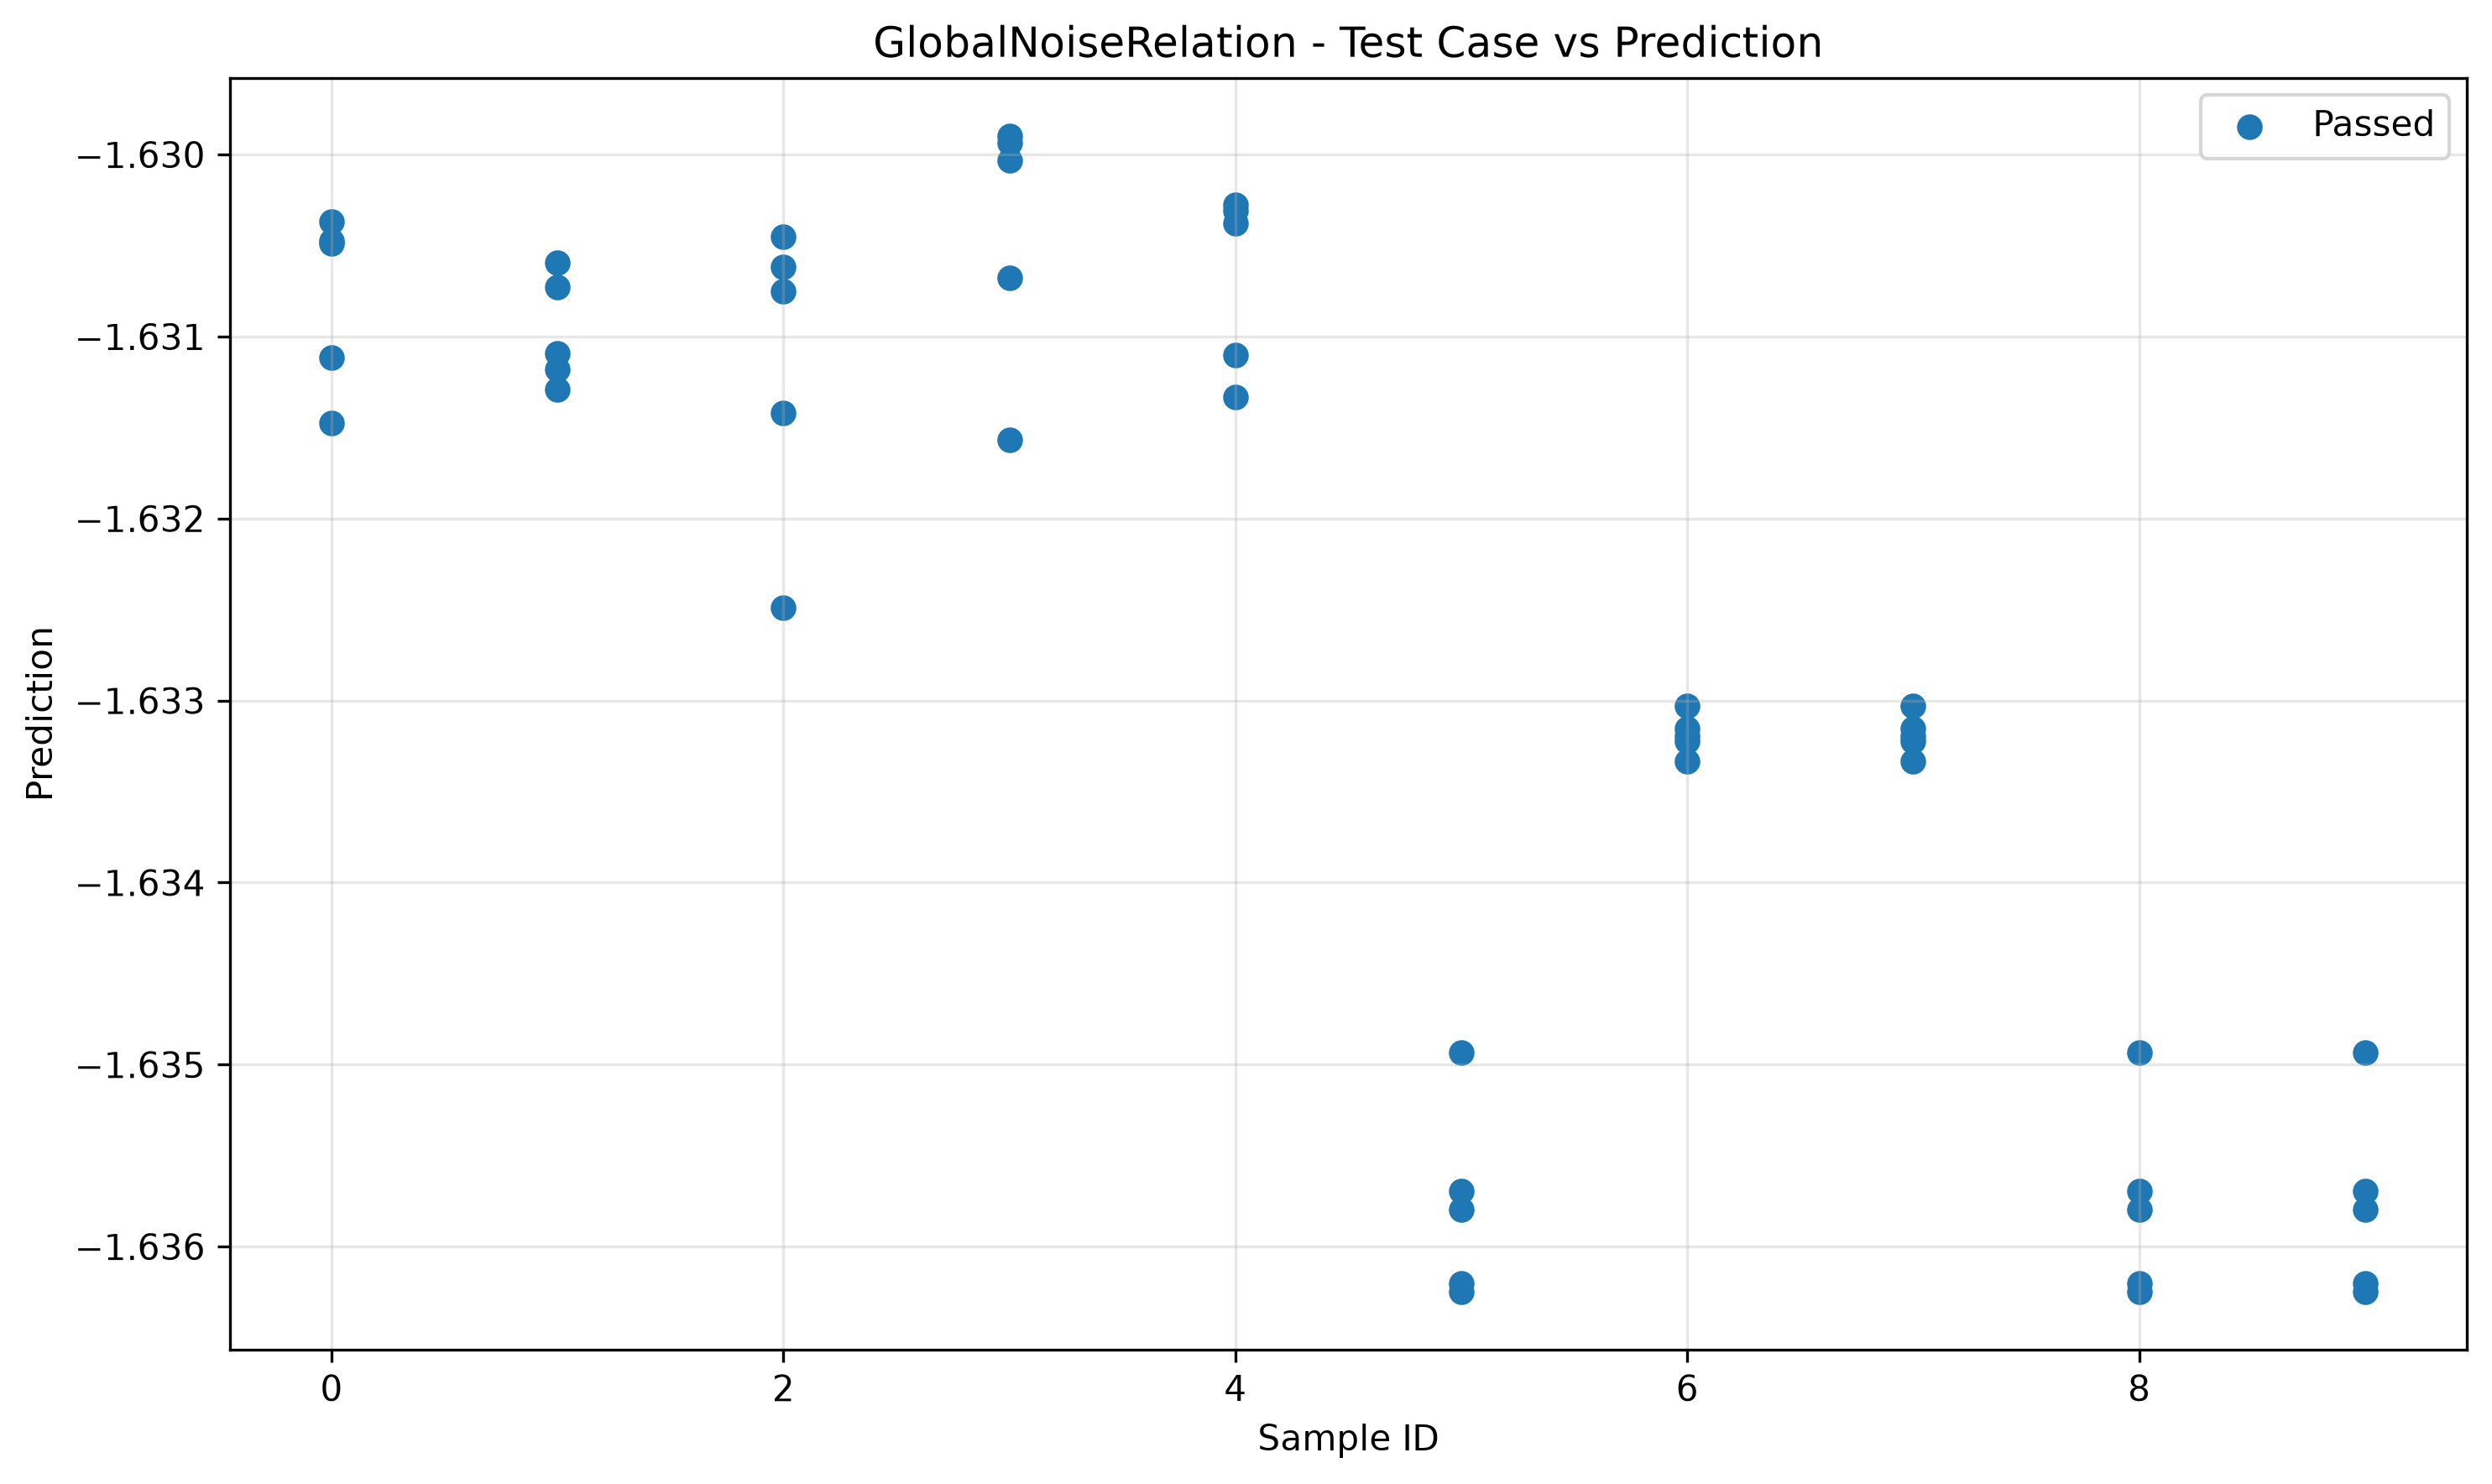

The table this chart was drawn from, first rows:
sample_id, transformed, passed
0, -1.63, True
7, -1.633, True
6, -1.633, True
5, -1.636, True
3, -1.63, True
9, -1.636, True
2, -1.631, True
4, -1.63, True
8, -1.636, True
1, -1.631, True
5, -1.636, True
0, -1.63, True
4, -1.63, True
8, -1.636, True
3, -1.63, True
7, -1.633, True
2, -1.631, True
1, -1.631, True
9, -1.636, True
6, -1.633, True
3, -1.63, True
7, -1.633, True
0, -1.631, True
2, -1.63, True
4, -1.63, True
1, -1.631, True
8, -1.636, True
5, -1.636, True
6, -1.633, True
9, -1.636, True
7, -1.633, True
6, -1.633, True
1, -1.631, True
5, -1.635, True
0, -1.63, True
4, -1.631, True
3, -1.631, True
2, -1.631, True
8, -1.635, True
9, -1.635, True
8, -1.636, True
4, -1.631, True
6, -1.633, True
5, -1.636, True
3, -1.632, True
2, -1.632, True
1, -1.631, True
0, -1.631, True
7, -1.633, True
9, -1.636, True
